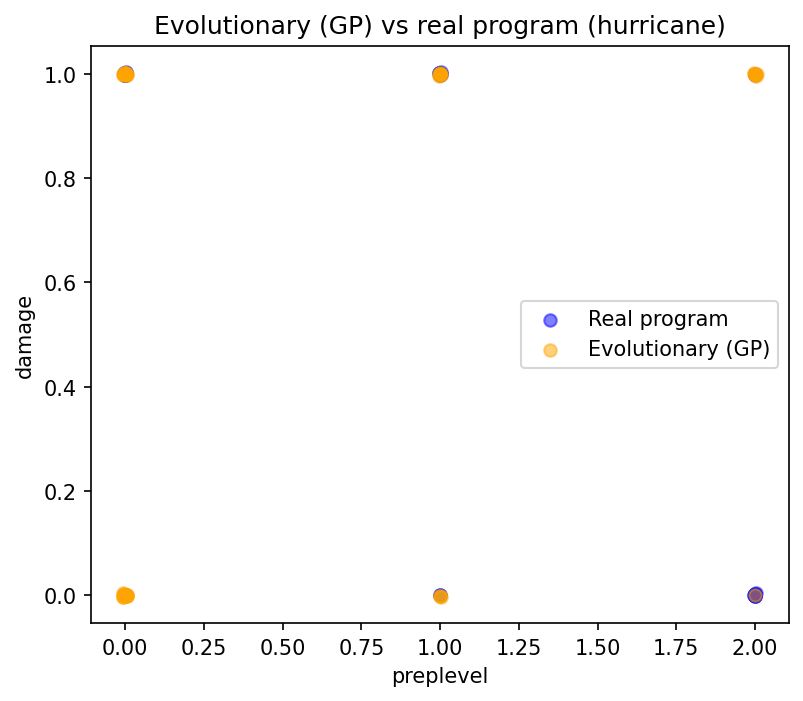

The data file committed next to this chart (first rows):
preplevel, damage
0.9966, 1
-0.0002829, -0.002024
0.004583, 0.0003478
1.003, 1.001
0.004243, 0.0007475
-0.005226, 1
0.007631, -0.002087
0.001742, 0.0005953
0.004586, -0.001068
-0.004013, 0.9993
1.998, 1.001
0.004601, 0.9974
-0.006429, -0.003257
1, -0.001493
-0.001326, 1.002
-0.001981, 0.9996
-0.001648, 0.9994
-0.002407, 0.0008922
-0.00702, -0.003541
-0.001554, 1.001
-0.000895, 1.001
0.0009631, 1
0.0004578, 1
0.9974, 0.9974
2.006, 0.9997
0.004666, 1
2, 0.9982
2.001, 1.001
0.004401, 1.002
-0.001057, -0.0006009
0.9991, 0.9994
1.998, 1.001
-0.005784, 0.003509
0.0006006, 0.9996
-0.001004, -0.001968
-0.0004381, 1.002
0.9984, 1.002
-0.001918, 0.001227
0.003184, 0.9986
2.003, 0.9971
0.9989, -0.001497
1, 1.001
0.005667, -0.0008958
-0.0004923, 1.001
-0.00647, 0.9991
1.002, 0.998
2, -0.0001935
-0.006882, -0.0007118
-0.001193, 0.9985
1.002, -0.003215
